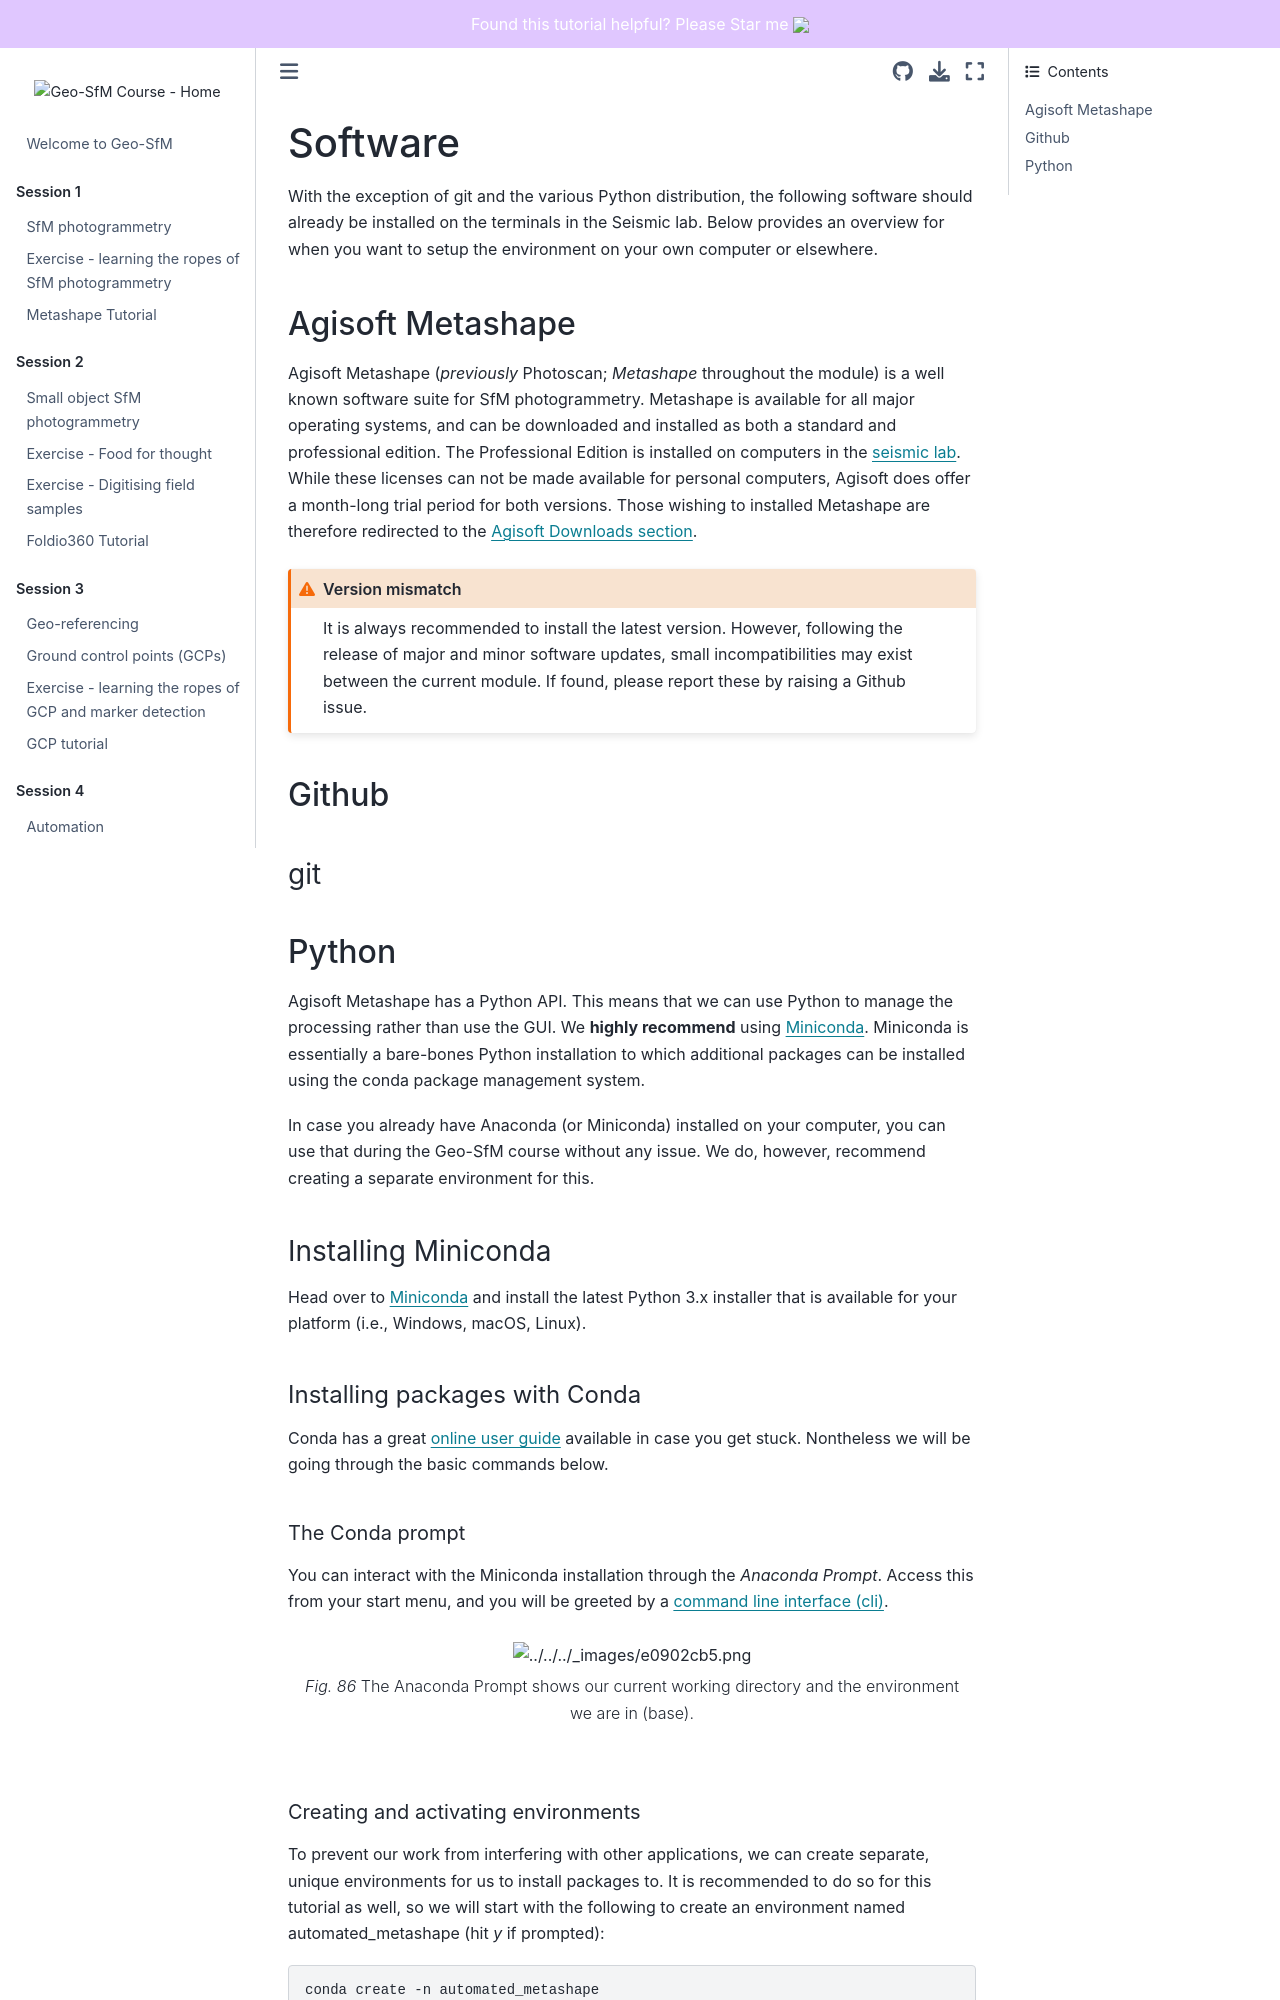

repository: UNISvalbard/Geo-SfM · page: content/lessons/about/software.html · generator: jekyll

# Software

With the exception of git and the various Python distribution, the following software should already be installed on the terminals in the Seismic lab.
Below provides an overview for when yo
